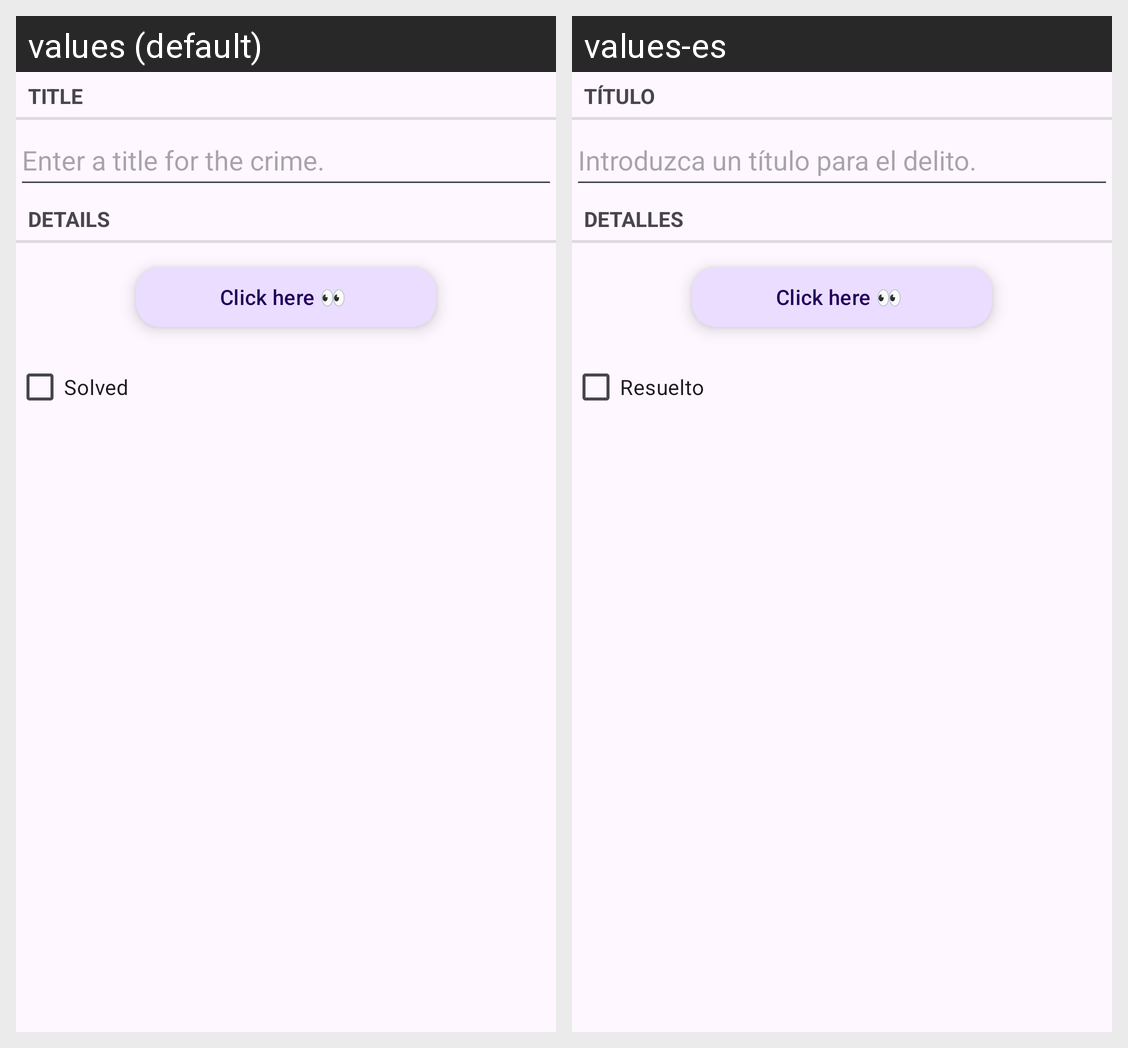

The Android screen above is rendered under two locales of the same app. Produce the string resources it draws, with the default and per-locale values.
Android screen res/layout/fragment_crime.xml rendered under 2 locales, left to right: values (default), values-es. Device: Nexus 5 (rendered at 1080×1920; each locale shown at half size, 540×960, under a caption strip naming it); theme Theme.Pr19CriminalIntent.
Strings drawn on this screen, with the default value and each locale's value (text and hints the layout hard-codes, and strings that could not be matched under every locale, appear in the picture but are not listed):

crime_title_label
  values: Title
  values-es: Título

crime_title_hint
  values: Enter a title for the crime.
  values-es: Introduzca un título para el delito.

crime_details_label
  values: Details
  values-es: Detalles

crime_solved_label
  values: Solved
  values-es: Resuelto
